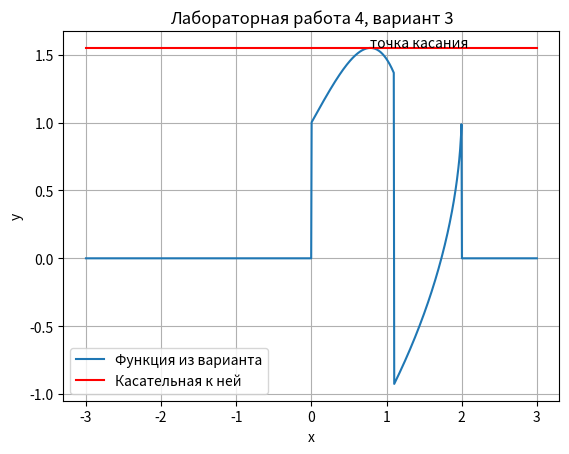

Write Python code to recreate this figure.
import matplotlib.pyplot as plt
import numpy as np
from math import *

# задал функцию из варианта 3
def f(x):
    if x > 0 and x <= 1.1:
        return cos(x)*exp(sqrt((-x)**2))
    elif x >= 1 and x <= 2:
        return log(x+1)-sqrt(4-(x**2))
    return 0

# создал список точек от -3 до 3 (1000 точек)
x = np.linspace(-3, 3, 1000)
# список точек функции из варианта
y1 = [f(i) for i in x]
# касательная по высшей точке функции из варианта
y2 = [max(y1) for i in x]

# заголовок
plt.title('Лабораторная работа 4, вариант 3')
# название осей
plt.xlabel('x')
plt.ylabel('y')
# включение сетки
plt.grid()
# построение этих функций
plt.plot(x, y1, label='Функция из варианта')
plt.plot(x, y2, 'r', label='Касательная к ней')
# аннотация
plt.text(0.785, max(y1)+0.01, 'точка касания')
# легенда
plt.legend()
# вывести график
plt.show()
